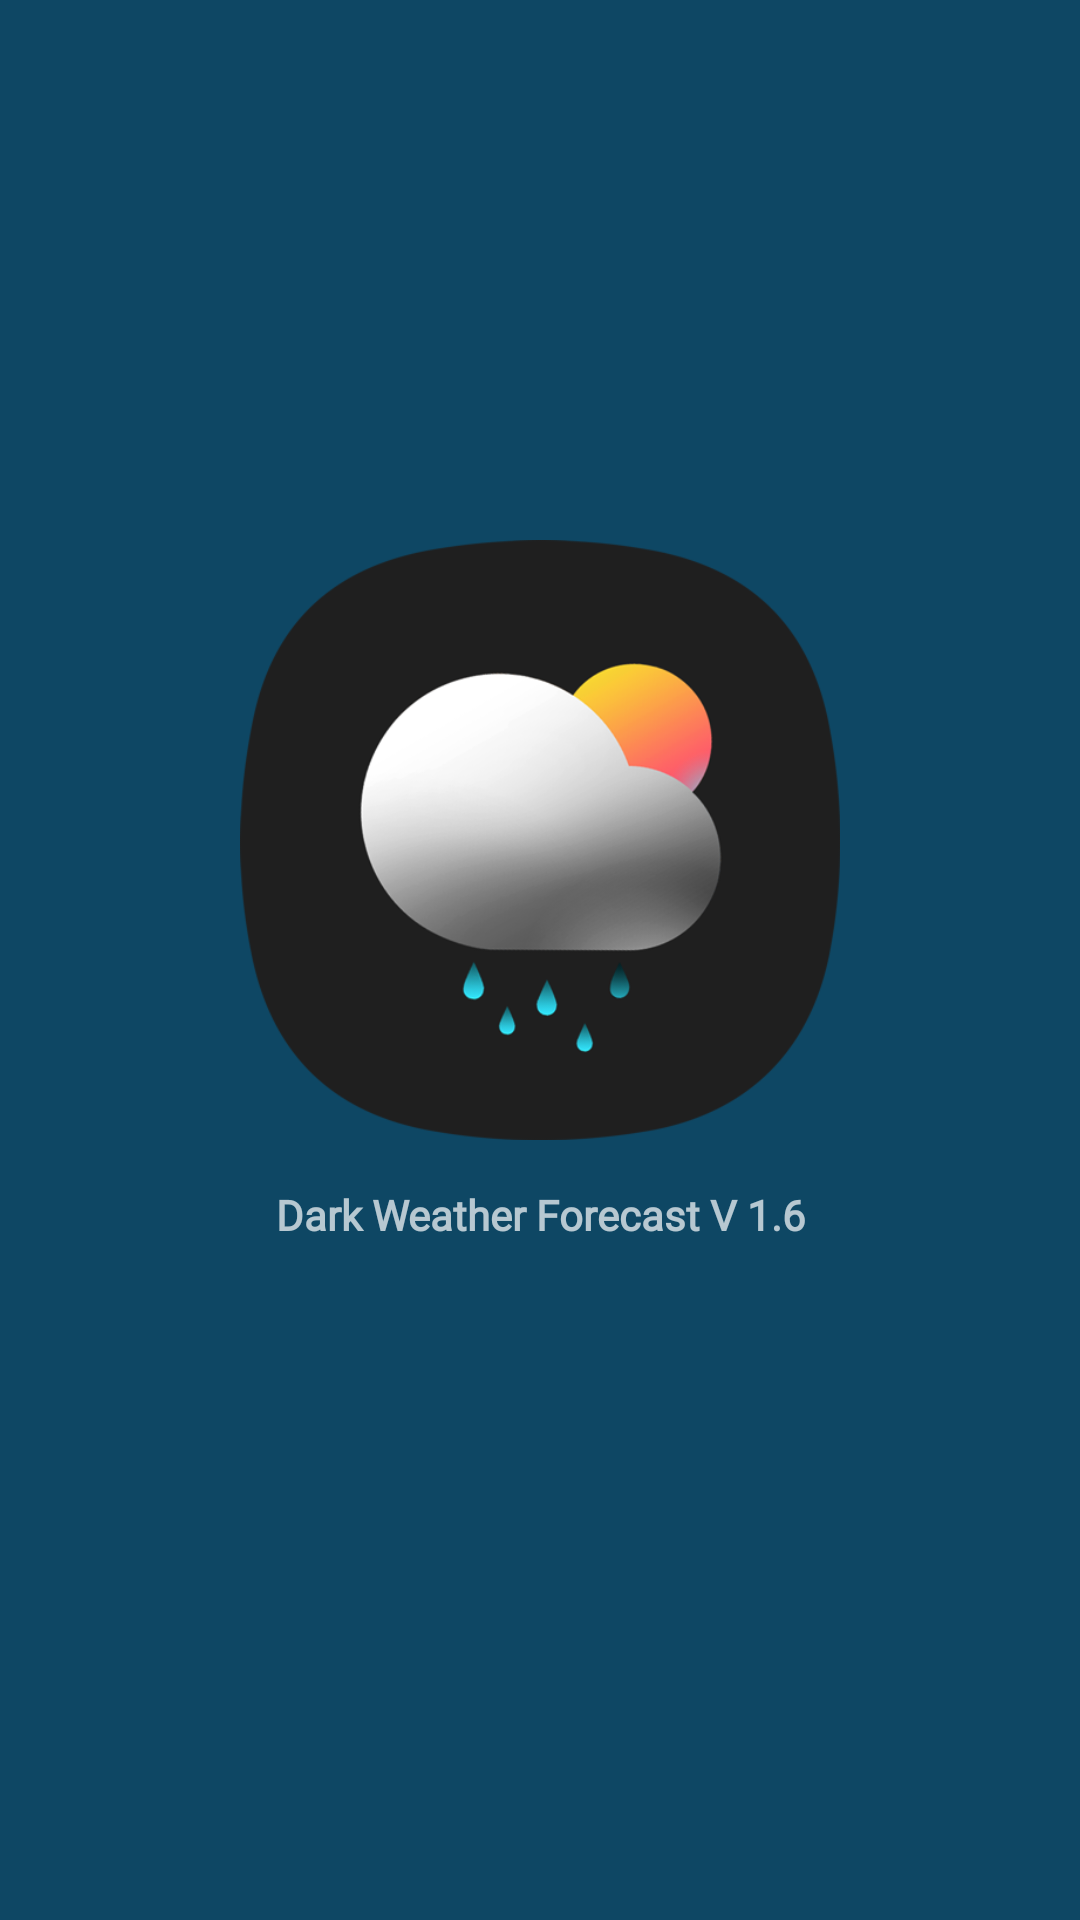

This screen was rendered from an Android layout file. Write that file and the resources it references.
<!-- AndroidManifest.xml: application theme Theme.AppCompat.NoActionBar -->
<!-- res/layout/activity_about_us.xml -->
<?xml version="1.0" encoding="utf-8"?>
<LinearLayout xmlns:android="http://schemas.android.com/apk/res/android"
    xmlns:app="http://schemas.android.com/apk/res-auto"
    xmlns:tools="http://schemas.android.com/tools"
    android:layout_width="match_parent"
    android:layout_height="match_parent"
    android:background="@color/liteblue"
    android:orientation="vertical"
    tools:context=".SettingsBar">



    <LinearLayout
        android:layout_width="match_parent"
        android:layout_height="match_parent"
        android:orientation="vertical"
        android:layout_weight="1">


            <LinearLayout
                android:layout_width="match_parent"
                android:layout_height="match_parent"
                android:orientation="vertical">



                <LinearLayout
                    android:layout_width="70dp"
                    android:layout_height="70dp"
                    android:orientation="horizontal">

                    <ImageButton
                        android:id="@+id/bak_button"
                        android:layout_width="70dp"
                        android:layout_height="70dp"
                        android:layout_gravity="center_vertical"
                        android:background="@color/liteblue"
                        android:tint="@color/white"
                        android:src="@drawable/ic_baseline_arrow_back_ios_new_24" />


                </LinearLayout>


                <LinearLayout
                    android:layout_width="match_parent"
                    android:layout_height="match_parent"
                    android:orientation="vertical"
                    android:gravity="center">



                        <LinearLayout
                            android:layout_width="200dp"
                            android:layout_height="250dp"
                            android:src="@drawable/icon_weather"
                            android:layout_marginBottom="100dp"
                            android:orientation="vertical">


                            <ImageView
                                android:layout_width="200dp"
                                android:layout_height="200dp"
                                android:src="@drawable/icon_weather" />
                            <TextView
                                android:layout_width="match_parent"
                                android:layout_height="match_parent"
                                android:text="Dark Weather Forecast V 1.6"
                                android:gravity="center"
                                android:fontFamily="@font/roboto"
                                android:textStyle="bold"/>

                        </LinearLayout>


                </LinearLayout>



            </LinearLayout>



    </LinearLayout>


</LinearLayout>
<!-- resources referenced by this layout -->
<resources>
  <color name="liteblue">#0E4764</color>
  <color name="white">#FFFFFFFF</color>
  <!-- drawable icon_weather: png bitmap (drawable, 51809 bytes) -->
</resources>
